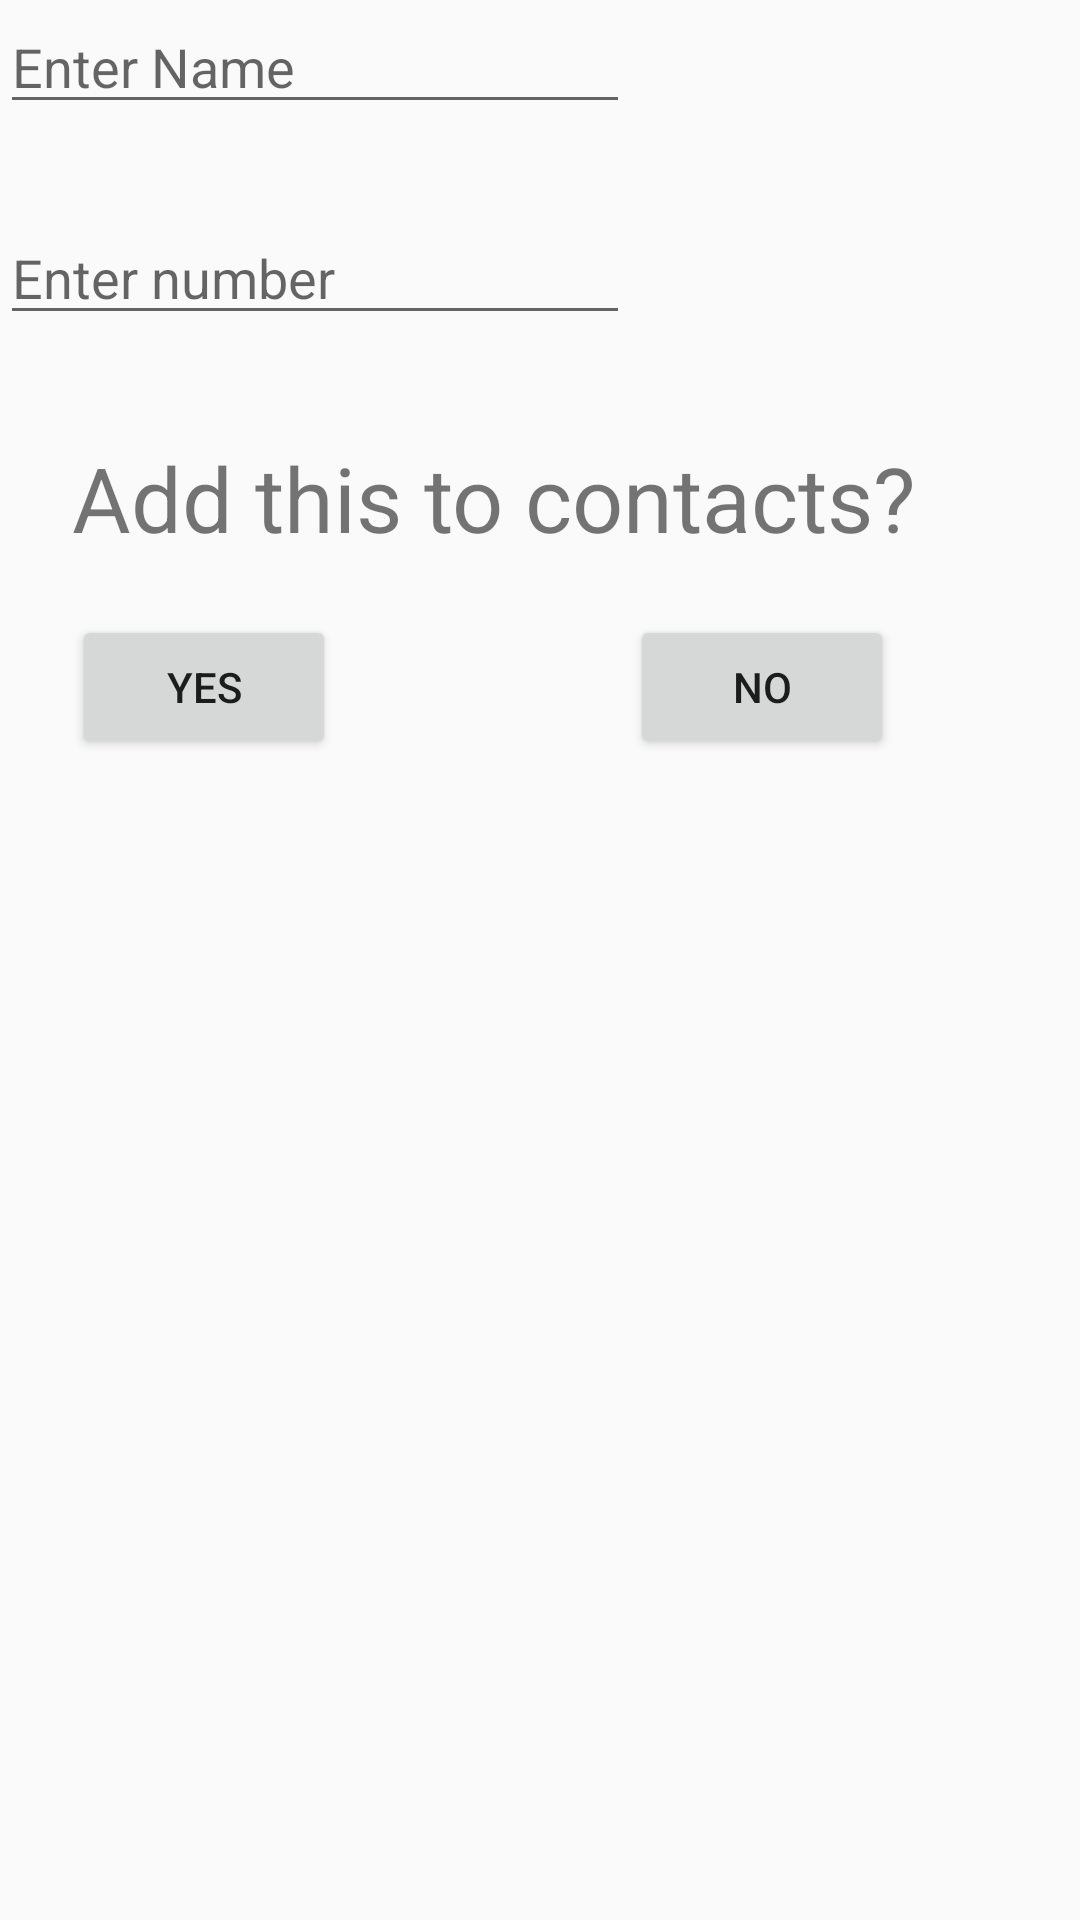

Android layout source for this screen:
<!-- AndroidManifest.xml: application theme AppTheme -->
<!-- res/layout/addmenu.xml -->
<?xml version="1.0" encoding="utf-8"?>
<RelativeLayout
    xmlns:android="http://schemas.android.com/apk/res/android"
    xmlns:tools="http://schemas.android.com/tools"
    android:layout_width="match_parent"
    android:layout_height="match_parent">

    <EditText
        android:id="@+id/editText12"
        android:layout_width="wrap_content"
        android:layout_height="wrap_content"
        android:ems="10"
        android:inputType="textPersonName"
        android:hint="Enter Name"
        tools:layout_editor_absoluteX="42dp"
        tools:layout_editor_absoluteY="16dp" />

    <EditText
        android:id="@+id/editText14"
        android:layout_width="wrap_content"
        android:layout_height="wrap_content"
        android:layout_alignParentStart="true"
        android:layout_below="@+id/editText12"
        android:layout_marginTop="29dp"
        android:ems="10"
        android:inputType="textPersonName"
        android:hint="Enter number" />

    <TextView
        android:id="@+id/textView39"
        android:layout_width="wrap_content"
        android:layout_height="wrap_content"
        android:layout_alignParentStart="true"
        android:layout_below="@+id/editText14"
        android:layout_marginStart="24dp"
        android:layout_marginTop="34dp"
        android:text="Add this to contacts?"
        android:textSize="30dp"
        />

    <Button
        android:id="@+id/button28"
        android:layout_width="wrap_content"
        android:layout_height="wrap_content"
        android:layout_alignStart="@+id/textView39"
        android:layout_below="@+id/textView39"
        android:layout_marginTop="19dp"
        android:text="yes" />

    <Button
        android:id="@+id/button29"
        android:layout_width="wrap_content"
        android:layout_height="wrap_content"
        android:layout_alignBottom="@+id/button28"
        android:layout_toEndOf="@+id/editText14"
        android:text="no" />

</RelativeLayout>
<!-- resources referenced by this layout -->
<resources>
  <style name="AppTheme" parent="Theme.AppCompat.Light.DarkActionBar">
          
          <item name="colorPrimary">@color/colorPrimary</item>
          <item name="colorPrimaryDark">@color/colorPrimaryDark</item>
          <item name="colorAccent">@color/colorAccent</item>
      </style>
  <color name="colorPrimary">#3db16a</color>
  <color name="colorPrimaryDark">#2e90d1</color>
  <color name="colorAccent">#FF4081</color>
</resources>
